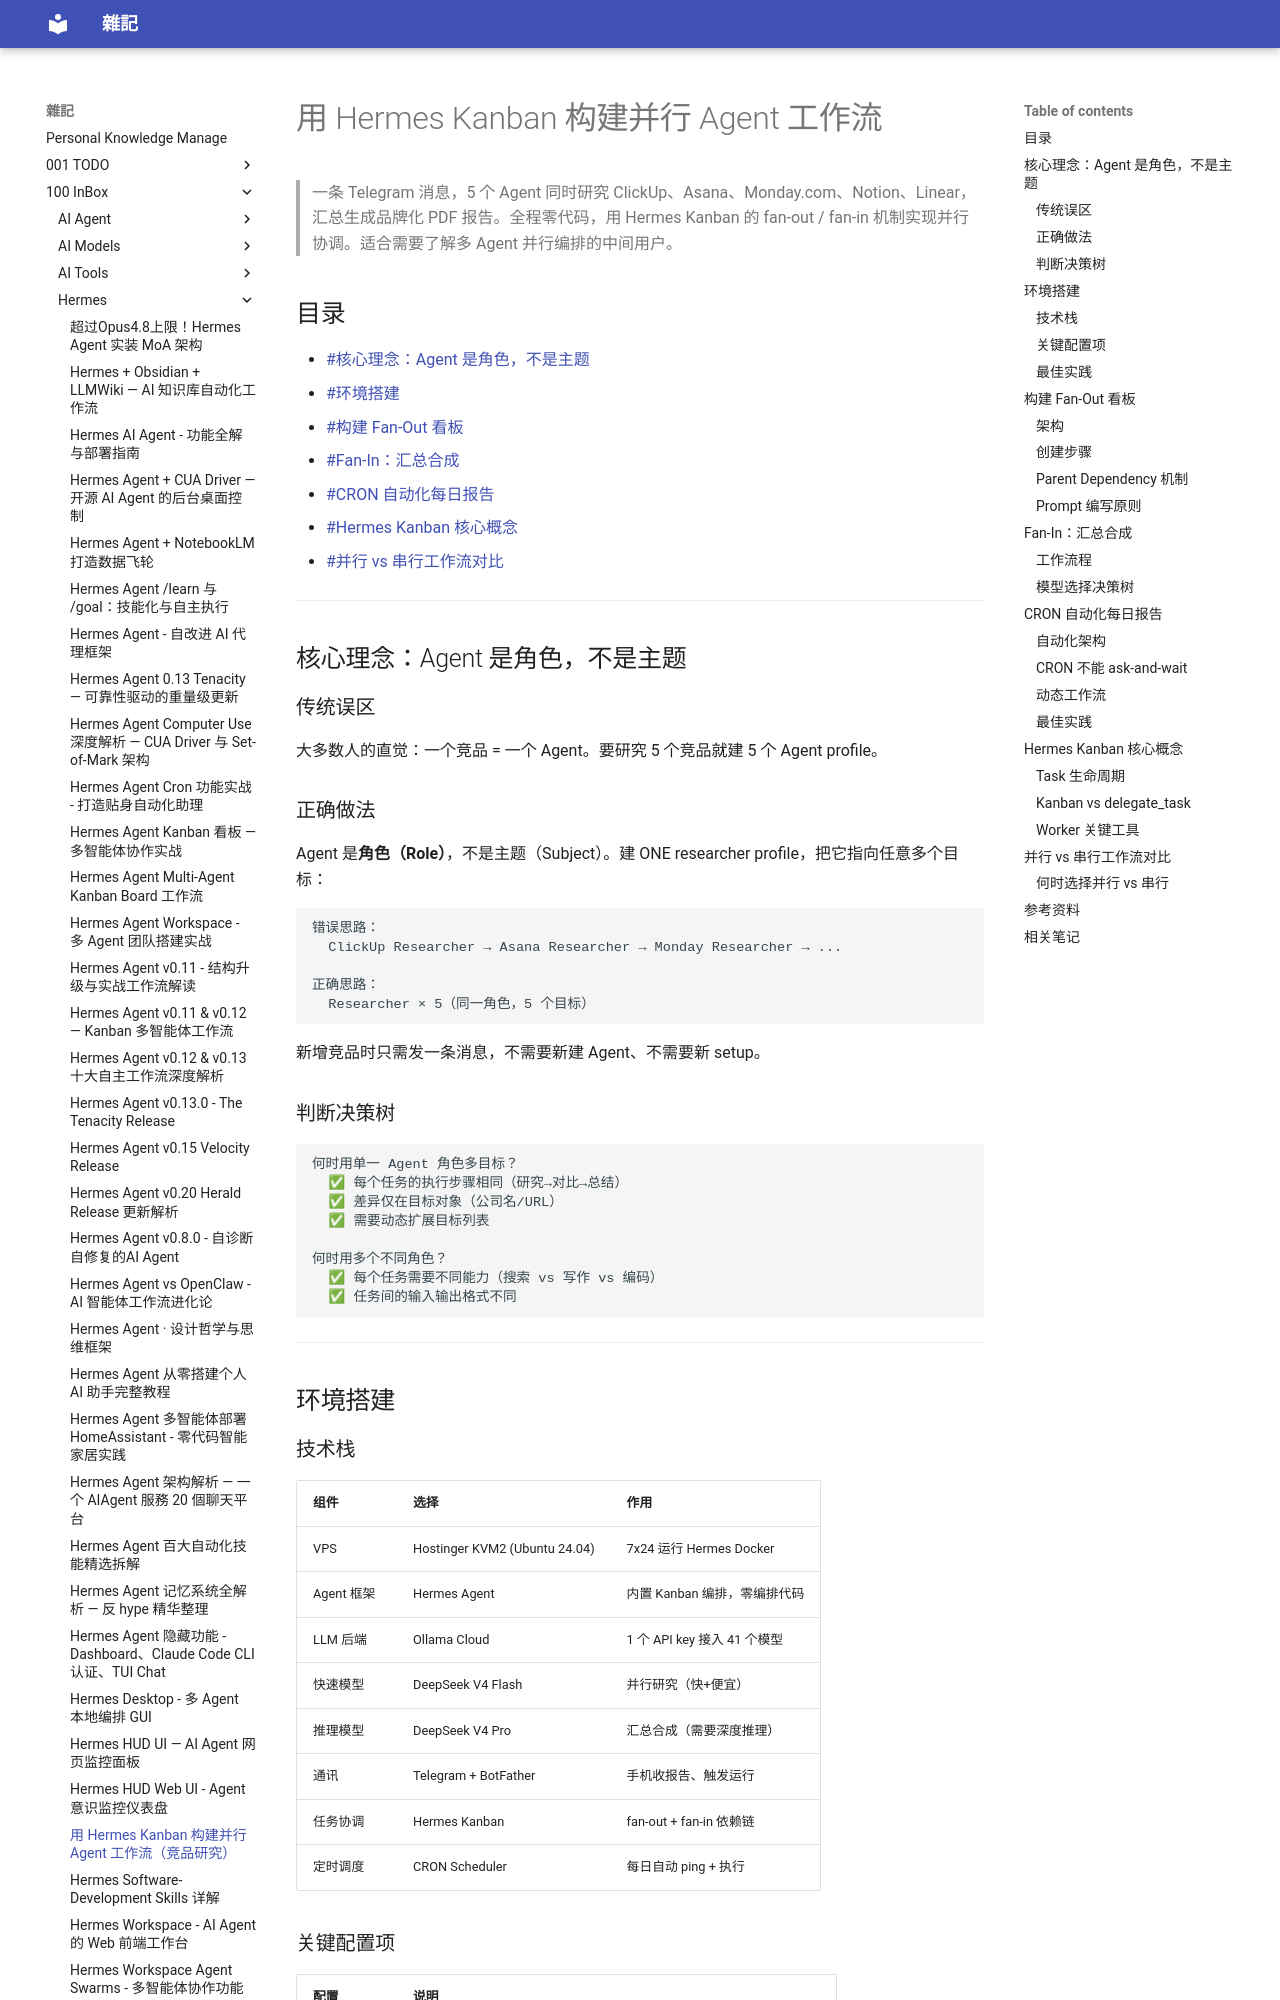

repository: yudady/yudady.github.io · page: 100-InBox/Hermes/Hermes Kanban 并行 Agent 工作流 - 竞品研究/index.html · generator: mkdocs

---
title: 用 Hermes Kanban 构建并行 Agent 工作流（竞品研究）
aliases: [Hermes Parallel Agents, 多 Agent 并行工作流]
tags:
  - ai-agent
  - hermes-agent
  - kanban
  - multi-agent
  - status/active
  - type/doc
source:
  - "https://youtube.com/watch?v=1MaFErWfL24"
  - "https://hermes-agent.nousresearch.com/docs/user-guide/features/kanban"
author: NoCodeHack
created: 2026-06-16
updated: 2026-06-16
description: 用 Hermes Kanban 看板实现 5 个 Agent 并行研究竞品，1 个 Agent 汇总生成品牌化 PDF 报告，CRON 自动化每日执行
level: intermediate
stars: 4
note: 无字幕，基于视频元数据 + Hermes 官方 Kanban 文档 + 外部资料综合整理
---

# 用 Hermes Kanban 构建并行 Agent 工作流

> 一条 Telegram 消息，5 个 Agent 同时研究 ClickUp、Asana、Monday.com、Notion、Linear，汇总生成品牌化 PDF 报告。全程零代码，用 Hermes Kanban 的 fan-out / fan-in 机制实现并行协调。适合需要了解多 Agent 并行编排的中间用户。

## 目录

- [[#核心理念：Agent 是角色，不是主题]]
- [[#环境搭建]]
- [[#构建 Fan-Out 看板]]
- [[#Fan-In：汇总合成]]
- [[#CRON 自动化每日报告]]
- [[#Hermes Kanban 核心概念]]
- [[#并行 vs 串行工作流对比]]

---

## 核心理念：Agent 是角色，不是主题

### 传统误区

大多数人的直觉：一个竞品 = 一个 Agent。要研究 5 个竞品就建 5 个 Agent profile。

### 正确做法

Agent 是**角色（Role）**，不是主题（Subject）。建 ONE researcher profile，把它指向任意多个目标：

```
错误思路：
  ClickUp Researcher → Asana Researcher → Monday Researcher → ...

正确思路：
  Researcher × 5（同一角色，5 个目标）
```

新增竞品时只需发一条消息，不需要新建 Agent、不需要新 setup。

### 判断决策树

```
何时用单一 Agent 角色多目标？
  ✅ 每个任务的执行步骤相同（研究→对比→总结）
  ✅ 差异仅在目标对象（公司名/URL）
  ✅ 需要动态扩展目标列表

何时用多个不同角色？
  ✅ 每个任务需要不同能力（搜索 vs 写作 vs 编码）
  ✅ 任务间的输入输出格式不同
```

---

## 环境搭建
